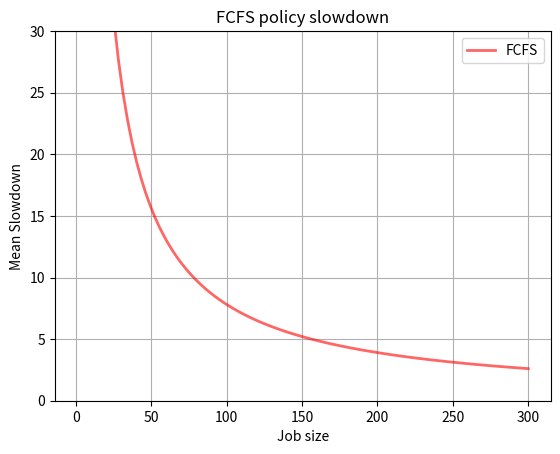

Python code for this plot:
import numpy as np
from scipy.stats import truncpareto
import matplotlib.pyplot as plt
import math


class FCFS():
    def __init__(self, alpha: float, max_v: int, rho: float) -> None:
        self.alpha = alpha
        self.max_v = max_v
        self.rho = rho
        self.mu = truncpareto.mean(self.alpha, self.max_v)
        self.l = self.rho*self.mu
        self.cv = truncpareto.var(self.alpha, self.max_v)

    def waiting_time(self) -> float:
        numerator = self.rho * (1 + self.cv)
        denominator = 2*(self.mu-self.l)
        return numerator/denominator

    def service_time(self) -> float:
        return 1 / self.mu

    def response_time(self) -> float:
        return self.waiting_time() + self.service_time()

    def slowdown(self, x: float) -> float:
        return self.response_time()/x

    def get_slowdowns(self, x_values: list[float]) -> list[float]:
        res: list[float] = []
        for x in x_values:
            res.append(self.slowdown(x))
        return res


def main():
    ALPHA = 1.4
    MAX_V = 100_000
    RHO = 0.7

    _, ax = plt.subplots(1, 1)
    ax.set_ylim(0, 30)
    x_values = np.linspace(1, 300, 100)
    ax.plot(
        x_values,
        FCFS(ALPHA, MAX_V, RHO).get_slowdowns(x_values),
        'r-',
        lw=2,
        alpha=0.6,
        label='FCFS'
    )
    plt.title('FCFS policy slowdown')
    plt.xlabel('Job size')
    plt.ylabel('Mean Slowdown')
    plt.grid()
    plt.legend()
    plt.savefig('fcfs.png')
    plt.show()


if __name__ == "__main__":
    main()
